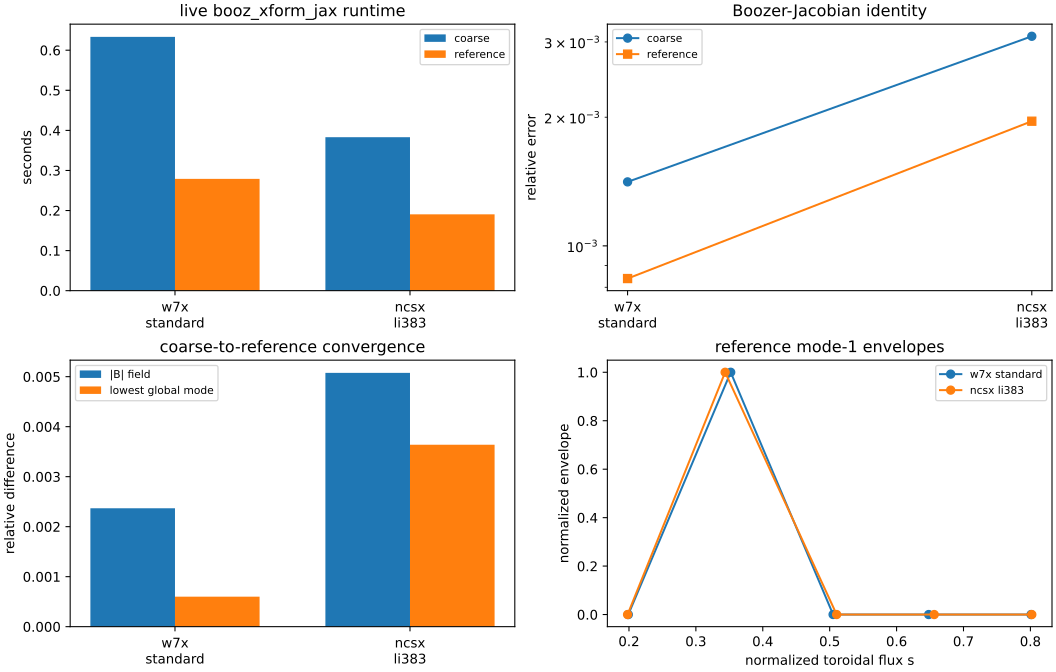

The table this chart was drawn from, first rows:
case_id, coarse_runtime_seconds, reference_runtime_seconds, coarse_jacobian_identity_error, reference_jacobian_identity_error, field_relative_error, lowest_frequency_relative_error, lowest_frequency_hz_reference, reference_residual
w7x_standard, 0.6334, 0.279, 0.001412, 0.0008386, 0.002368, 0.0005996, 288125, 4.367069910265953e-16
ncsx_li383, 0.3829, 0.1905, 0.003093, 0.001957, 0.005077, 0.003639, 22325, 3.772340254864354e-14
